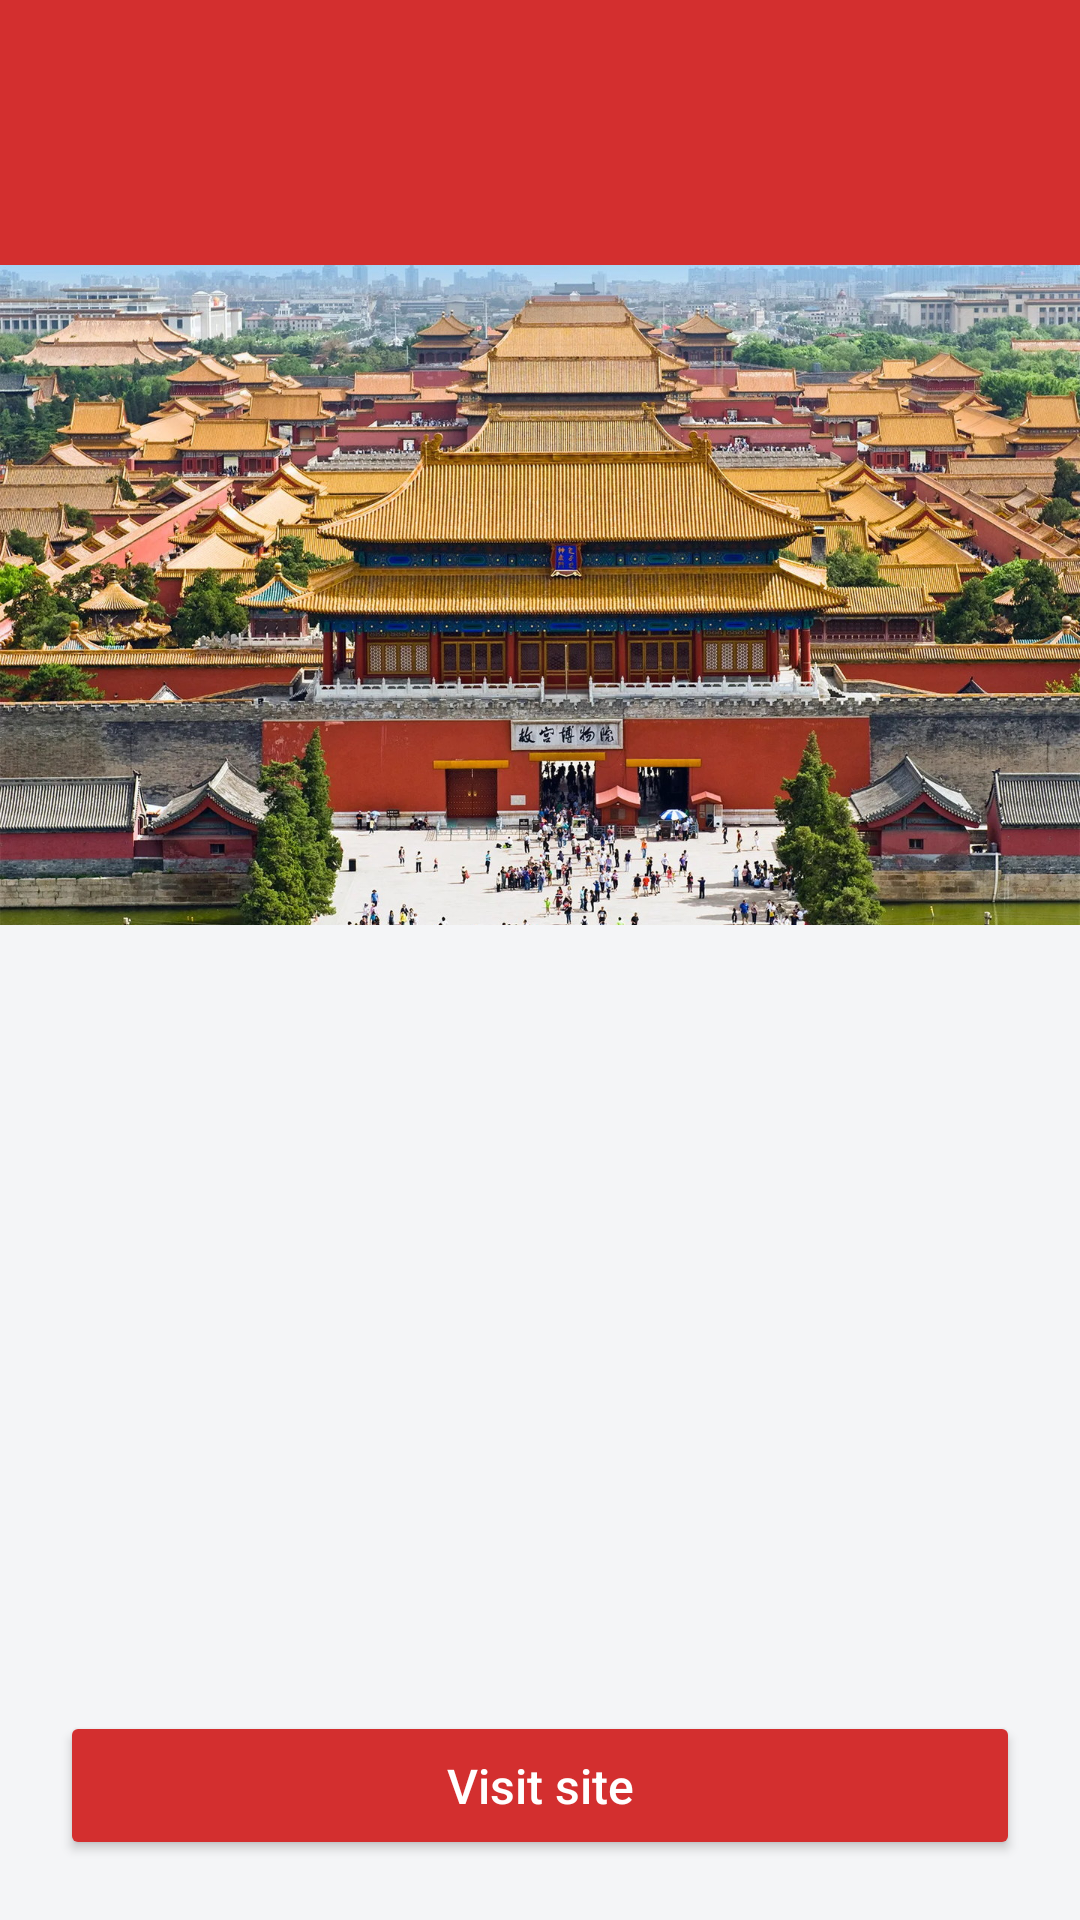

Android layout source for this screen:
<!-- AndroidManifest.xml: application theme Theme.PracticalFive -->
<!-- res/layout/activity_municipality.xml -->
<?xml version="1.0" encoding="utf-8"?>
<LinearLayout xmlns:android="http://schemas.android.com/apk/res/android"
    xmlns:app="http://schemas.android.com/apk/res-auto"
    xmlns:tools="http://schemas.android.com/tools"
    android:layout_width="match_parent"
    android:layout_height="match_parent"
    android:background="@color/color_default_background"
    android:orientation="vertical">

    <TextView
        android:id="@+id/textViewMunicipalityName"
        android:layout_width="match_parent"
        android:layout_height="wrap_content"
        android:background="@color/municipality_beijing"
        android:gravity="center"
        android:padding="24dp"
        android:textColor="@color/color_text_light"
        android:textSize="30sp"
        android:textStyle="bold"
        tools:text="Beijing" />

    <ImageView
        android:id="@+id/imageViewMunicipality"
        android:layout_width="match_parent"
        android:layout_height="220dp"
        android:contentDescription="@string/content_description_municipality_photo"
        android:scaleType="centerCrop"
        android:src="@drawable/beijing" />

    <ScrollView
        android:id="@+id/scrollViewMunicipalityInfo"
        android:layout_width="match_parent"
        android:layout_height="0dp"
        android:layout_weight="1"
        android:fillViewport="true">

        <TextView
            android:id="@+id/textViewMunicipalityInfo"
            android:layout_width="match_parent"
            android:layout_height="wrap_content"
            android:lineSpacingExtra="5dp"
            android:padding="24dp"
            android:textColor="@color/color_text_dark"
            android:textSize="16sp"
            tools:text="Beijing is the capital of the People's Republic of China..." />

    </ScrollView>

    <Button
        android:id="@+id/buttonVisitSite"
        android:layout_width="match_parent"
        android:layout_height="wrap_content"
        android:layout_margin="20dp"
        android:paddingTop="14dp"
        android:paddingBottom="14dp"
        android:text="@string/button_visit_site"
        android:textAllCaps="false"
        android:textColor="@color/color_text_light"
        android:textSize="16sp"
        app:backgroundTint="@color/municipality_beijing" />

</LinearLayout>
<!-- resources referenced by this layout -->
<resources>
  <color name="color_default_background">#F4F5F7</color>
  <color name="color_text_dark">#1B1B1B</color>
  <color name="color_text_light">#FFFFFF</color>
  <color name="municipality_beijing">#D32F2F</color>
  <!-- drawable beijing: jpg bitmap (drawable, 553416 bytes) -->
  <string name="button_visit_site">Visit site</string>
  <string name="content_description_municipality_photo">Photograph of %1$s</string>
  <style name="Theme.PracticalFive" parent="Theme.Material3.Light.NoActionBar">
          
          <item name="colorPrimary">@color/municipality_beijing</item>
          <item name="colorSecondary">@color/municipality_shanghai</item>
          <item name="android:statusBarColor">@color/color_default_background</item>
          <item name="android:navigationBarColor">@color/color_default_background</item>
          <item name="android:windowBackground">@color/color_default_background</item>
          <item name="android:windowLightStatusBar">true</item>
      </style>
  <color name="municipality_shanghai">#C2185B</color>
</resources>
